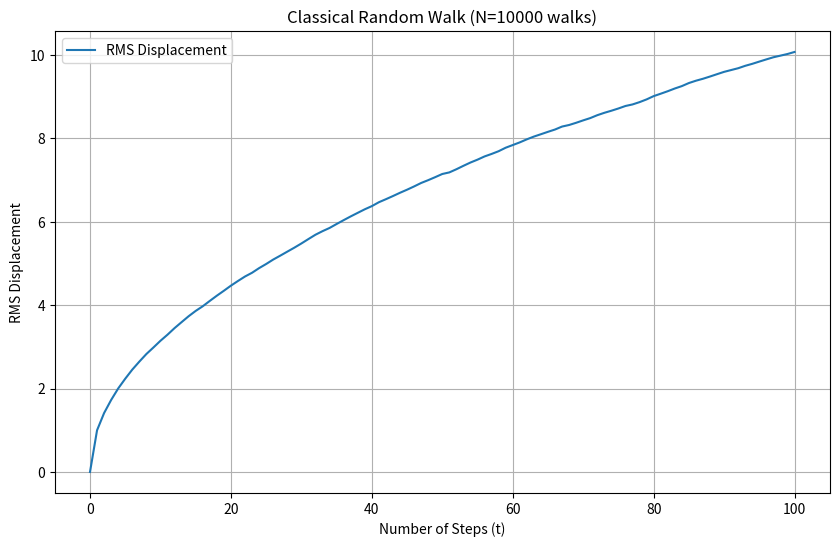

The script that saved this image:
import numpy as np
import matplotlib.pyplot as plt

walks=10000
steps=100

moves=np.random.choice([-1, 1], size=(walks, steps))   
#-1 indicates tail, i.e, left and 1 indicates head, i.e, right(basically the change in x coordinate)
# [redacted]

positions=np.cumsum(moves, axis=1)
#cumutivaley sums the steps of each walk
# [redacted]

positions = np.insert(positions, 0, 0, axis=1)
#inserting a column of 0's at the starting of array as at t=0, each walk is at position x=0

squared_positions=positions**2
#squares all the elements(i.e positions) of the array

mean_squared=np.mean(squared_positions, axis=0)
#at each step we take the average of positions squared of each walk; thus giving a 1D array of 100 elements

rms_displacement = np.sqrt(mean_squared)
#taking the root of each element of array; giving the final RMS displacement array
#each element of this array is the RMS displacement of all walks after each step

time=np.arange(steps + 1)
#creates the x-axis for the graph(no. of steps)

plt.figure(figsize=(10, 6))
#creates a blank graph to work on(10 inches wide and 6 inches tall)

plt.plot(time, rms_displacement, label="RMS Displacement")
#draws the graph; x-axis: time, y-axis: rms_displacement and label the curve as "RMS Displacement"

plt.title(f"Classical Random Walk (N={walks} walks)")
plt.xlabel("Number of Steps (t)")
plt.ylabel("RMS Displacement")
#gives the title to the graph and labels x and y axes respectively

plt.legend()
plt.grid(True)
#adds a legend and grid to the graph

plt.show()
#renders the image of the graph and displays it